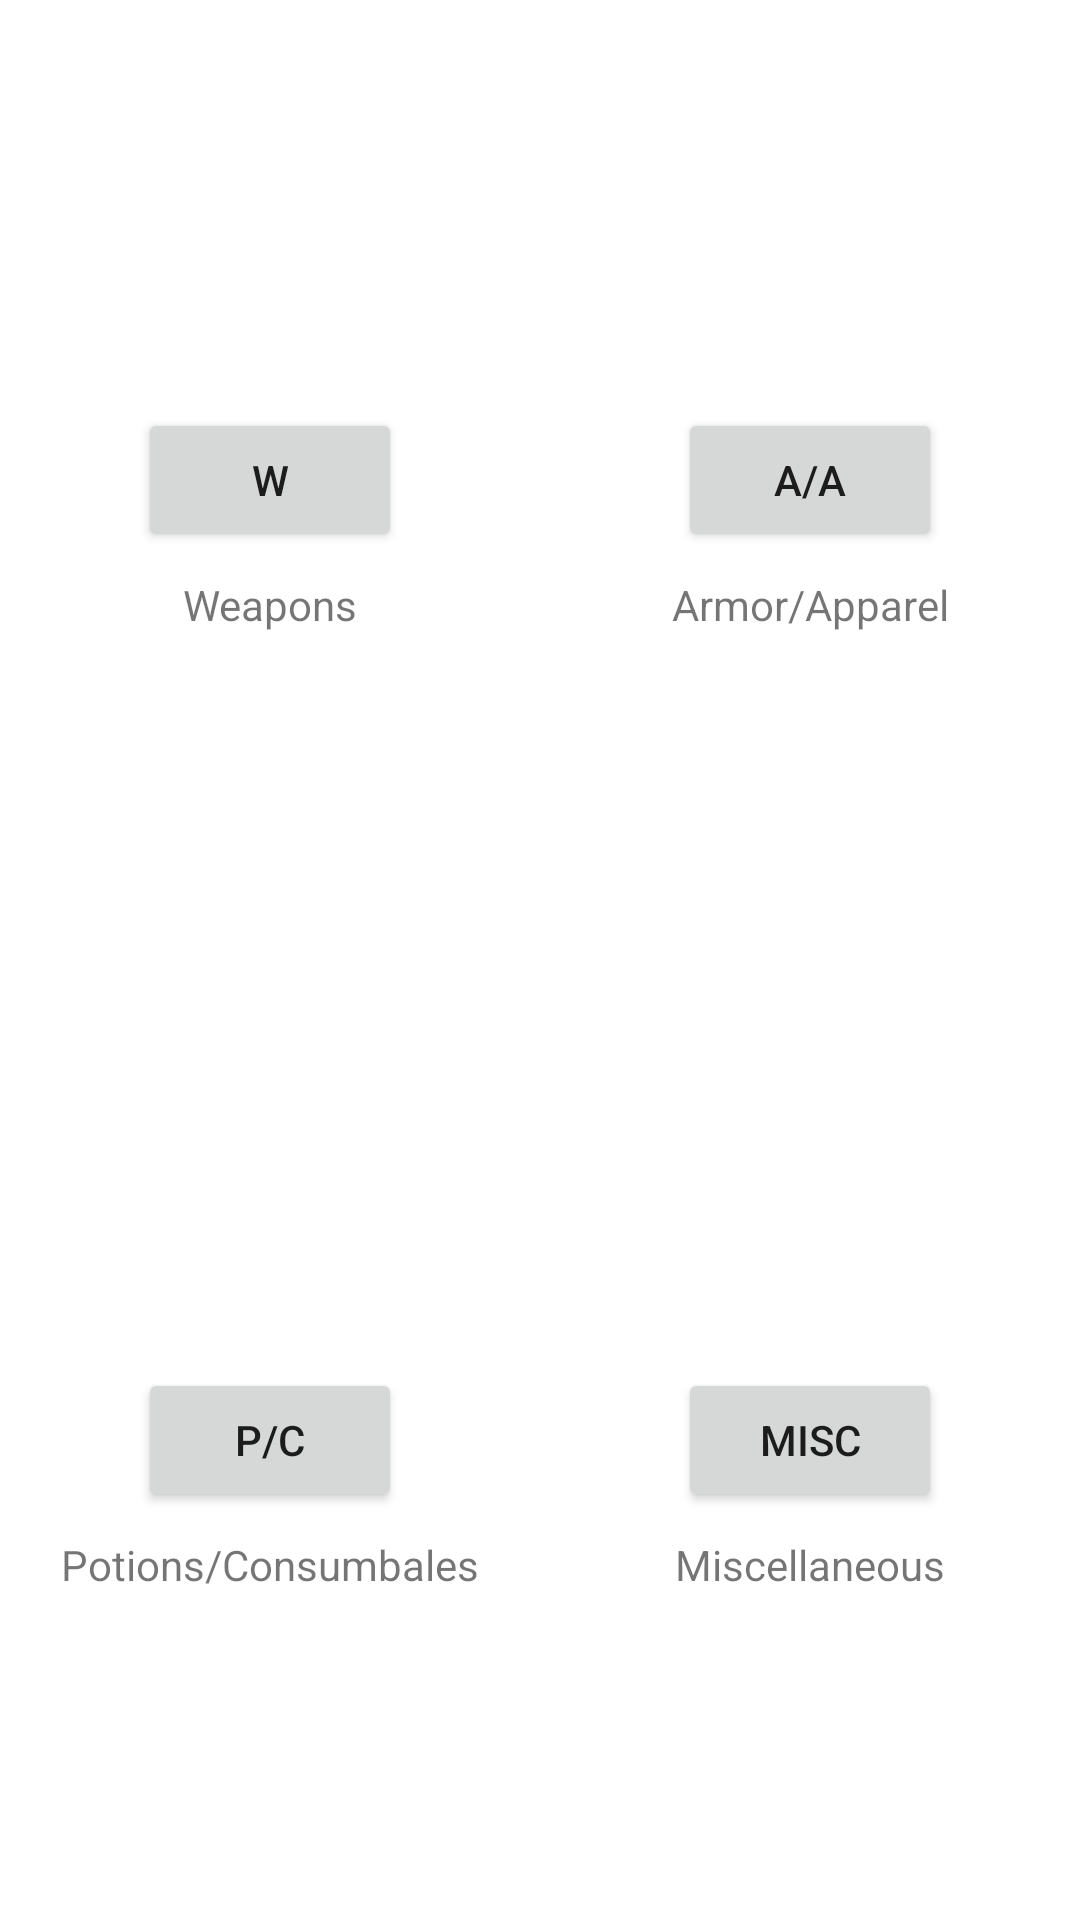

Produce the Android XML layout that renders to this screen, including the resource entries it uses.
<!-- AndroidManifest.xml: application theme Theme.TheBagOfHolding -->
<!-- res/layout/bag_holding_main_screen.xml -->
<?xml version="1.0" encoding="utf-8"?>
<androidx.constraintlayout.widget.ConstraintLayout xmlns:android="http://schemas.android.com/apk/res/android"
    xmlns:app="http://schemas.android.com/apk/res-auto"
    xmlns:tools="http://schemas.android.com/tools"
    android:layout_width="match_parent"
    android:layout_height="match_parent">

    <Button
        android:id="@+id/bag_weapons_button"
        android:layout_width="wrap_content"
        android:layout_height="wrap_content"
        android:text="W"
        app:layout_constraintBottom_toTopOf="@+id/guideline4"
        app:layout_constraintEnd_toStartOf="@+id/guideline2"
        app:layout_constraintStart_toStartOf="parent"
        app:layout_constraintTop_toTopOf="parent" />

    <TextView
        android:id="@+id/bag_weapons_textview"
        android:layout_width="wrap_content"
        android:layout_height="wrap_content"
        android:layout_marginTop="8dp"
        android:text="Weapons"
        app:layout_constraintEnd_toEndOf="@+id/bag_weapons_button"
        app:layout_constraintStart_toStartOf="@+id/bag_weapons_button"
        app:layout_constraintTop_toBottomOf="@+id/bag_weapons_button" />

    <Button
        android:id="@+id/bag_armor_button"
        android:layout_width="wrap_content"
        android:layout_height="wrap_content"
        android:text="A/A"
        app:layout_constraintBottom_toTopOf="@+id/guideline4"
        app:layout_constraintEnd_toEndOf="parent"
        app:layout_constraintStart_toStartOf="@+id/guideline2"
        app:layout_constraintTop_toTopOf="parent" />

    <androidx.constraintlayout.widget.Guideline
        android:id="@+id/guideline2"
        android:layout_width="wrap_content"
        android:layout_height="wrap_content"
        android:orientation="vertical"
        app:layout_constraintGuide_percent="0.5"
        />

    <androidx.constraintlayout.widget.Guideline
        android:id="@+id/guideline4"
        android:layout_width="wrap_content"
        android:layout_height="wrap_content"
        android:orientation="horizontal"
        app:layout_constraintGuide_percent="0.5"
        />

    <TextView
        android:id="@+id/bag_armor_textview"
        android:layout_width="wrap_content"
        android:layout_height="wrap_content"
        android:layout_marginTop="8dp"
        android:text="Armor/Apparel"
        app:layout_constraintEnd_toEndOf="@+id/bag_armor_button"
        app:layout_constraintStart_toStartOf="@+id/bag_armor_button"
        app:layout_constraintTop_toBottomOf="@+id/bag_armor_button" />

    <Button
        android:id="@+id/bag_consumables_button"
        android:layout_width="wrap_content"
        android:layout_height="wrap_content"
        android:text="P/C"
        app:layout_constraintBottom_toBottomOf="parent"
        app:layout_constraintEnd_toStartOf="@+id/guideline2"
        app:layout_constraintStart_toStartOf="parent"
        app:layout_constraintTop_toTopOf="@+id/guideline4" />

    <Button
        android:id="@+id/bag_misc_button"
        android:layout_width="wrap_content"
        android:layout_height="wrap_content"
        android:text="Misc"
        app:layout_constraintBottom_toBottomOf="parent"
        app:layout_constraintEnd_toEndOf="parent"
        app:layout_constraintStart_toStartOf="@+id/guideline2"
        app:layout_constraintTop_toTopOf="@+id/guideline4" />

    <TextView
        android:id="@+id/bag_consumbales_textview"
        android:layout_width="wrap_content"
        android:layout_height="wrap_content"
        android:layout_marginTop="8dp"
        android:text="Potions/Consumbales"
        app:layout_constraintEnd_toEndOf="@+id/bag_consumables_button"
        app:layout_constraintStart_toStartOf="@+id/bag_consumables_button"
        app:layout_constraintTop_toBottomOf="@+id/bag_consumables_button" />

    <TextView
        android:id="@+id/bag_misc_textview"
        android:layout_width="wrap_content"
        android:layout_height="wrap_content"
        android:layout_marginTop="8dp"
        android:text="Miscellaneous"
        app:layout_constraintEnd_toEndOf="@+id/bag_misc_button"
        app:layout_constraintStart_toStartOf="@+id/bag_misc_button"
        app:layout_constraintTop_toBottomOf="@+id/bag_misc_button" />
</androidx.constraintlayout.widget.ConstraintLayout>
<!-- resources referenced by this layout -->
<resources>
  <style name="Theme.TheBagOfHolding" parent="Theme.MaterialComponents.DayNight.DarkActionBar">
          
          <item name="colorPrimary">@color/purple_500</item>
          <item name="colorPrimaryVariant">@color/purple_700</item>
          <item name="colorOnPrimary">@color/white</item>
          
          <item name="colorSecondary">@color/teal_200</item>
          <item name="colorSecondaryVariant">@color/teal_700</item>
          <item name="colorOnSecondary">@color/black</item>
          
          <item name="android:statusBarColor" tools:targetApi="l">?attr/colorPrimaryVariant</item>
          
      </style>
  <color name="purple_500">#FF6200EE</color>
  <color name="purple_700">#FF3700B3</color>
  <color name="white">#FFFFFFFF</color>
  <color name="teal_200">#FF03DAC5</color>
  <color name="teal_700">#FF018786</color>
  <color name="black">#FF000000</color>
</resources>
